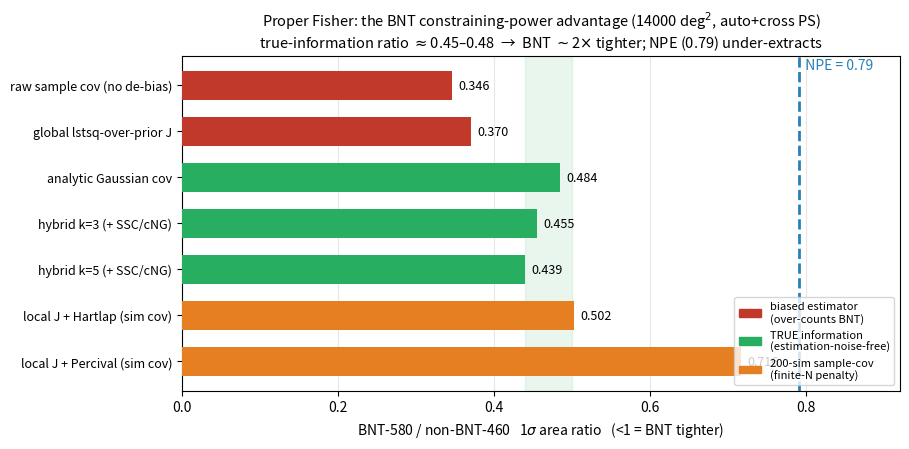

Write Python code to recreate this figure. (Note: this script raises an exception after producing the figure.)
#!/usr/bin/env python3
"""Phase II/III money plot: BNT-580 / non-BNT-460 area ratio under every Fisher input choice,
grouped by what each choice means. Settles the ambiguity: the TRUE-information ratio (estimation-
noise-free, validated covariance, local J) is ~0.45-0.48; the 0.72 is a finite-200-sim penalty.
Numbers from fisher_local_jacobian.py / fisher_hybrid_cov.py (14000, masked nlb=4/lmax1535)."""
import matplotlib
matplotlib.use("Agg")
import matplotlib.pyplot as plt

OUT = "outputs/diagnostics/fisher_cov/bnt_ratio_ladder_14000.png"
rows = [   # (label, ratio, group)
    ("raw sample cov (no de-bias)",        0.346, "biased"),
    ("global lstsq-over-prior J",          0.370, "biased"),
    ("analytic Gaussian cov",              0.484, "true"),
    ("hybrid k=3 (+ SSC/cNG)",             0.455, "true"),
    ("hybrid k=5 (+ SSC/cNG)",             0.439, "true"),
    ("local J + Hartlap (sim cov)",        0.502, "finite"),
    ("local J + Percival (sim cov)",       0.716, "finite"),
]
gcol = {"biased": "#c0392b", "true": "#27ae60", "finite": "#e67e22"}
gname = {"biased": "biased estimator\n(over-counts BNT)",
         "true": "TRUE information\n(estimation-noise-free)",
         "finite": "200-sim sample-cov\n(finite-N penalty)"}

fig, ax = plt.subplots(figsize=(9.2, 4.6))
y = list(range(len(rows)))[::-1]
for yi, (lab, r, g) in zip(y, rows):
    ax.barh(yi, r, color=gcol[g], height=0.62, zorder=3)
    ax.text(r + 0.008, yi, f"{r:.3f}", va="center", fontsize=9)
ax.set_yticks(y); ax.set_yticklabels([r[0] for r in rows], fontsize=9)
ax.axvline(0.79, color="#2980b9", lw=2, ls="--", zorder=4)
ax.text(0.79, len(rows) - 0.4, "  NPE = 0.79", color="#2980b9", fontsize=10, va="top")
ax.axvspan(0.44, 0.50, color="#27ae60", alpha=0.10, zorder=0)
ax.set_xlim(0, 0.92); ax.set_xlabel("BNT-580 / non-BNT-460   1$\\sigma$ area ratio   (<1 = BNT tighter)")
ax.set_title("Proper Fisher: the BNT constraining-power advantage (14000 deg$^2$, auto+cross PS)\n"
             "true-information ratio $\\approx$0.45–0.48  →  BNT $\\sim$2$\\times$ tighter; NPE (0.79) under-extracts",
             fontsize=10.5)
# group legend
from matplotlib.patches import Patch
ax.legend(handles=[Patch(color=gcol[k], label=gname[k]) for k in ["biased", "true", "finite"]],
          loc="lower right", fontsize=8, frameon=True)
ax.grid(axis="x", alpha=0.3, zorder=0)
fig.tight_layout()
fig.savefig(OUT, dpi=140)
print("saved", OUT)
